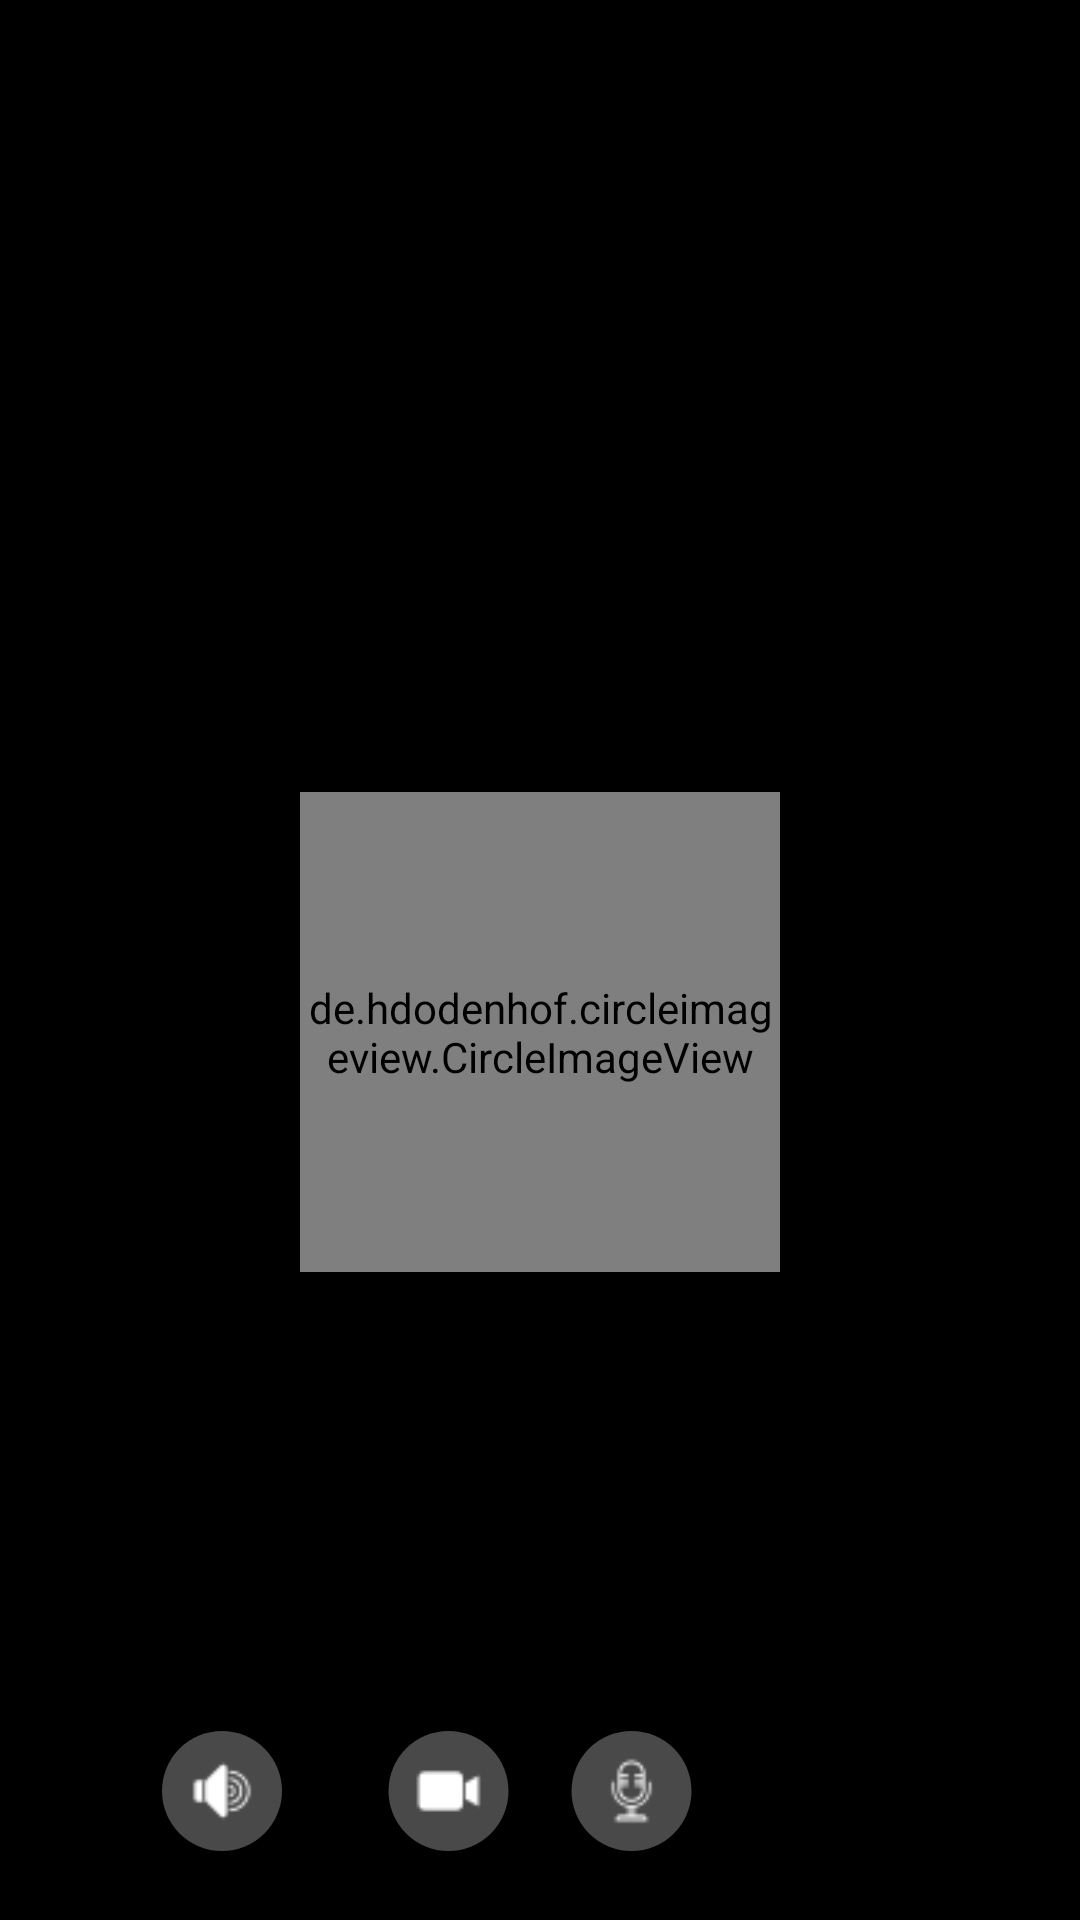

Android layout source for this screen:
<!-- AndroidManifest.xml: application theme AppTheme -->
<!-- res/layout/video_calling_fragment.xml -->
<?xml version="1.0" encoding="utf-8"?>
<FrameLayout xmlns:android="http://schemas.android.com/apk/res/android"
    android:layout_width="match_parent"
    android:layout_height="match_parent"
    android:id="@+id/video_calling_frame"
    android:background="@color/black">


    <LinearLayout
        android:orientation="vertical"
        android:layout_width="wrap_content"
        android:layout_height="wrap_content"
        android:layout_gravity="center">

        <TextView
            android:id="@+id/username_userTo"
            android:layout_width="wrap_content"
            android:layout_height="wrap_content"
            android:textSize="24sp"
            android:textStyle="bold"
            android:textColor="@color/white"
            android:layout_margin="8dp"
            />
        <de.hdodenhof.circleimageview.CircleImageView
            android:id="@+id/user_to_image"
            android:layout_width="160dp"
            android:layout_height="160dp"
            />

    </LinearLayout>




    <LinearLayout
        android:id="@+id/video_call_navigate"
        android:layout_width="match_parent"
        android:layout_height="wrap_content"
        android:orientation="horizontal"
        style="@style/calling_video_style"
        android:background="@drawable/calling_background"
        android:layout_gravity="bottom"
        android:gravity="center_horizontal">

        <ImageView
            android:id="@+id/speaker_icon"
            android:layout_marginStart="6dp"
            android:layout_width="40dp"
            android:layout_height="40dp"
            android:src="@drawable/speaker_background"/>

        <ImageView
            android:id="@+id/video_icon"
            android:layout_weight="1"
            android:layout_width="40dp"
            android:layout_height="40dp"
            android:layout_marginStart="25dp"
            android:src="@drawable/video_background"/>

        <ImageView
            android:id="@+id/mic_icon"
            android:layout_weight="1"
            android:layout_width="40dp"
            android:layout_height="40dp"
            android:layout_marginEnd="25dp"
            android:src="@drawable/microphone_background"/>

        <ImageView
            android:id="@+id/end_calling"
            android:layout_width="40dp"
            android:layout_height="40dp"
            android:layout_marginEnd="6dp"
            android:src="@drawable/btn_end_call"/>

    </LinearLayout>

</FrameLayout>
<!-- resources referenced by this layout -->
<resources>
  <color name="black">#FF000000</color>
  <color name="white">#FFFFFFFF</color>
  <!-- drawable calling_background (drawable) -->
  <?xml version="1.0" encoding="utf-8"?>
  <shape xmlns:android="http://schemas.android.com/apk/res/android">
      <solid android:color="@color/black"/>
  
      <corners android:radius="120dp"/>
  </shape>
  <!-- drawable microphone_background (drawable) -->
  <?xml version="1.0" encoding="utf-8"?>
  <layer-list xmlns:android="http://schemas.android.com/apk/res/android">
  
      <item>
          <shape>
              <solid android:color="@color/black_80"/>
              <corners android:radius="200dp"/>
          </shape>
      </item>
  
      <item android:drawable="@drawable/icons8_microphone"/>
  
  </layer-list>
  <!-- drawable speaker_background (drawable) -->
  <?xml version="1.0" encoding="utf-8"?>
  <layer-list xmlns:android="http://schemas.android.com/apk/res/android">
  
      <item>
          <shape>
              <solid android:color="@color/black_80"/>
              <corners android:radius="200dp"/>
          </shape>
      </item>
  
      <item android:drawable="@drawable/icons8_speaker"/>
  
  </layer-list>
  <!-- drawable video_background (drawable) -->
  <?xml version="1.0" encoding="utf-8"?>
  <layer-list xmlns:android="http://schemas.android.com/apk/res/android">
  
      <item>
          <shape>
              <solid android:color="@color/black_80"/>
              <corners android:radius="200dp"/>
          </shape>
      </item>
  
      <item android:drawable="@drawable/icons8_video"/>
  
  </layer-list>
  <style name="calling_video_style">
          <item name="android:layout_marginBottom">15dp</item>
          <item name="android:layout_marginEnd">40dp</item>
          <item name="android:layout_marginStart">40dp</item>
          <item name="android:padding">8dp</item>
      </style>
  <color name="black_80">#494949</color>
  <!-- drawable icons8_microphone: png bitmap (drawable, 497 bytes) -->
  <!-- drawable icons8_speaker: png bitmap (drawable, 454 bytes) -->
  <!-- drawable icons8_video: png bitmap (drawable, 230 bytes) -->
</resources>
